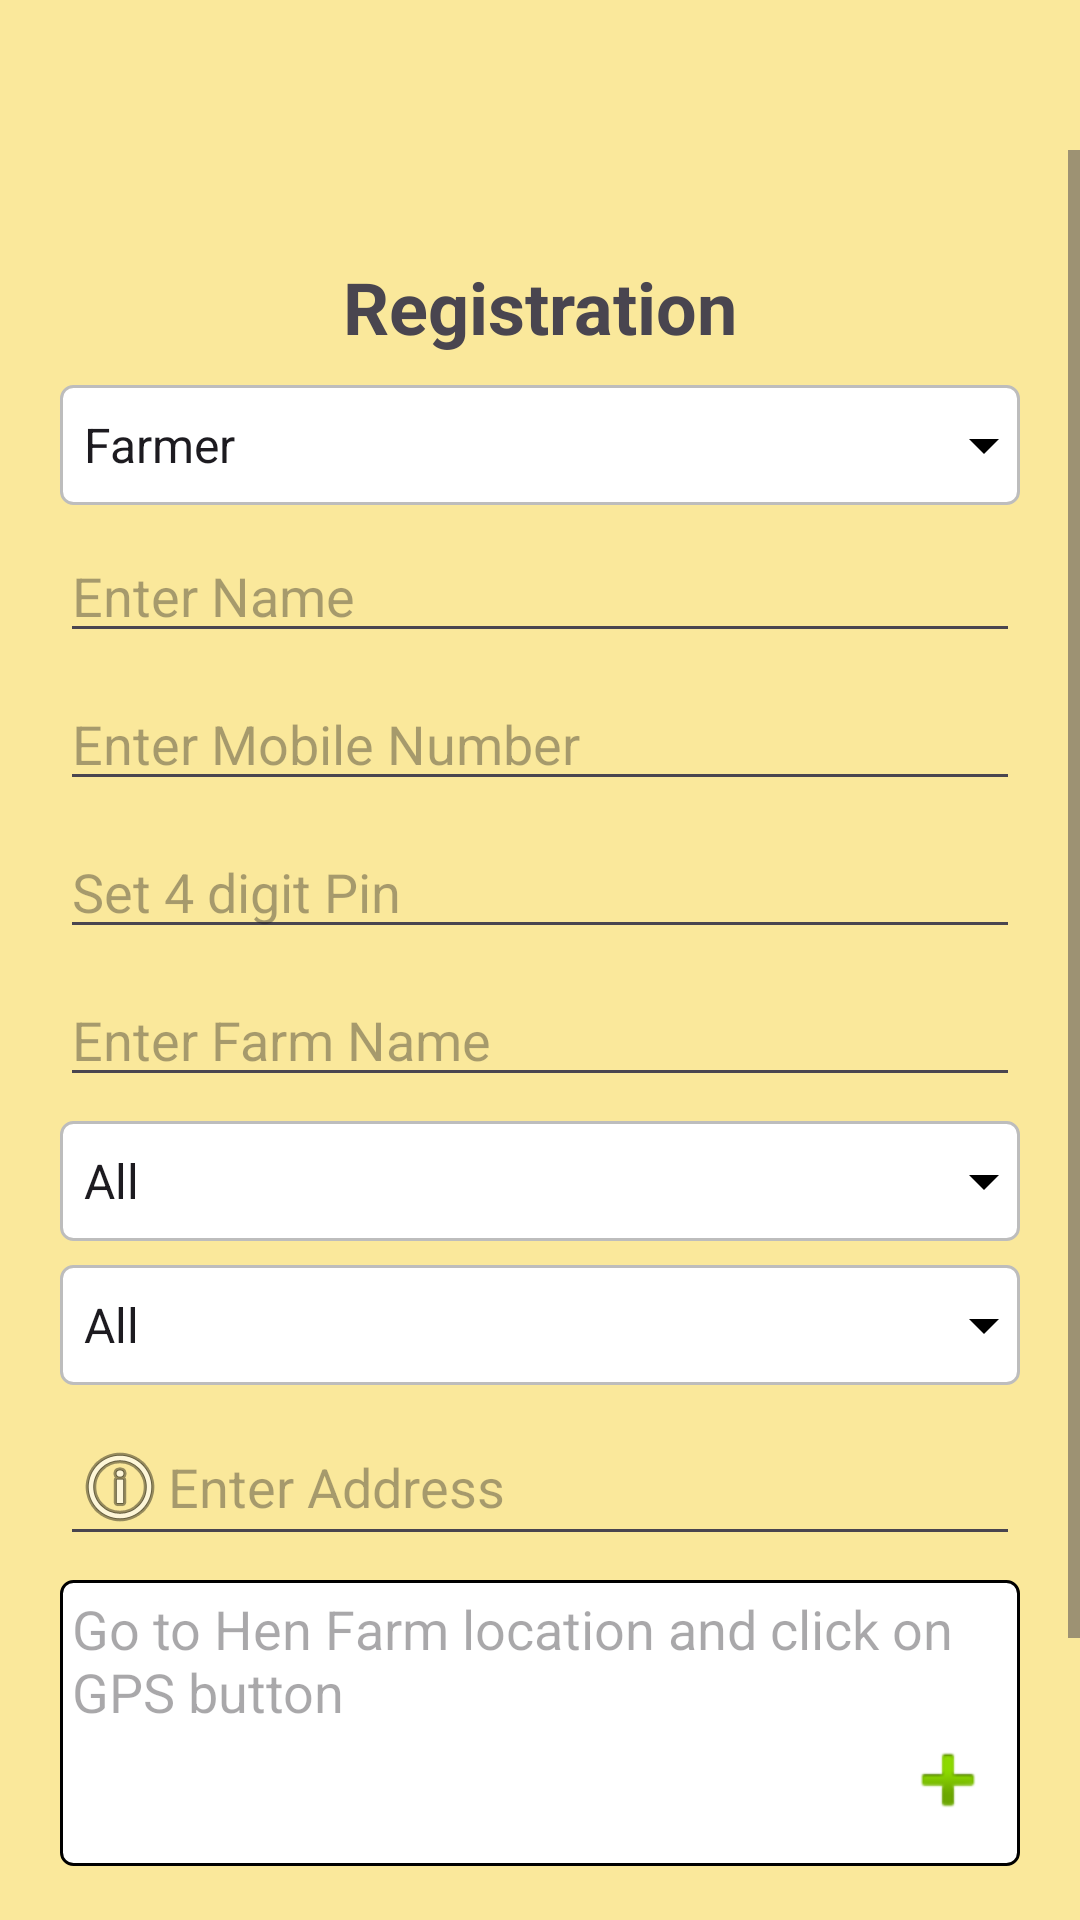

Write the Android layout XML for this screen, with the resource values it uses.
<!-- AndroidManifest.xml: application theme Theme.ProjectC -->
<!-- res/layout/register.xml -->
<?xml version="1.0" encoding="utf-8"?>
<androidx.constraintlayout.widget.ConstraintLayout xmlns:android="http://schemas.android.com/apk/res/android"
    xmlns:app="http://schemas.android.com/apk/res-auto"
    xmlns:tools="http://schemas.android.com/tools"
    android:id="@+id/Registration"
    android:background="@color/bgColor"
    android:layout_width="match_parent"
    android:layout_height="match_parent"
    android:fitsSystemWindows="true"
    tools:context=".RegisterSingup">

    <androidx.appcompat.widget.Toolbar
        android:id="@+id/customToolbar"
        android:layout_width="match_parent"
        android:layout_height="50dp"
        android:background="@color/bgColor"
        android:elevation="4dp"
        android:theme="@style/CustomToolbar"
        app:layout_constraintEnd_toEndOf="parent"
        app:layout_constraintStart_toStartOf="parent"
        app:layout_constraintTop_toTopOf="parent"
        app:popupTheme="@style/ThemeOverlay.AppCompat.Light" />

    <ScrollView
        android:id="@+id/scrollView"
        android:layout_width="match_parent"
        android:layout_height="0dp"
        app:layout_constraintBottom_toBottomOf="parent"
        app:layout_constraintEnd_toEndOf="parent"
        app:layout_constraintStart_toStartOf="parent"
        app:layout_constraintTop_toBottomOf="@+id/customToolbar">

        <LinearLayout
            android:layout_width="match_parent"
            android:layout_height="wrap_content"
            android:layout_margin="10dp"
            android:orientation="vertical"
            android:padding="10dp">

            <TextView
                android:id="@+id/registration_text"
                android:layout_width="wrap_content"
                android:layout_height="wrap_content"
                android:layout_gravity="center"
                android:layout_marginTop="16dp"
                android:layout_marginBottom="10dp"
                android:text="@string/registration"
                android:textSize="24sp"
                android:textStyle="bold" />

            
            <Spinner
                android:id="@+id/spinner_role"
                android:layout_width="match_parent"
                android:layout_height="40dp"
                android:background="@drawable/border_spinner"
                android:entries="@array/roles" />

            
            <LinearLayout
                android:layout_width="match_parent"
                android:layout_height="wrap_content"
                android:layout_marginTop="8dp"
                android:orientation="horizontal">

                <EditText
                    android:id="@+id/textfield_name"
                    android:layout_width="0dp"
                    android:layout_height="wrap_content"
                    android:layout_weight="1"
                    android:hint="Enter Name" />
            </LinearLayout>

            
            <LinearLayout
                android:layout_width="match_parent"
                android:layout_height="wrap_content"
                android:layout_marginTop="8dp"
                android:orientation="horizontal">

                <EditText
                    android:id="@+id/textfield_mobile"
                    android:layout_width="0dp"
                    android:layout_height="wrap_content"
                    android:layout_weight="1"
                    android:hint="Enter Mobile Number"
                    android:maxLength="10"
                    android:inputType="number"/>
            </LinearLayout>

            
            <LinearLayout
                android:layout_width="match_parent"
                android:layout_height="wrap_content"
                android:layout_marginTop="8dp"
                android:orientation="horizontal">

                <EditText
                    android:id="@+id/textfield_pin"
                    android:layout_width="0dp"
                    android:layout_height="wrap_content"
                    android:layout_weight="1"
                    android:hint="Set 4 digit Pin"
                    android:inputType="number"
                    android:maxLength="4"
                    android:digits="0123456789"/>
            </LinearLayout>

            
            <LinearLayout
                android:layout_width="match_parent"
                android:layout_height="wrap_content"
                android:layout_marginTop="8dp"
                android:orientation="horizontal">

                <EditText
                    android:id="@+id/textfield_farm"
                    android:layout_width="0dp"
                    android:layout_height="wrap_content"
                    android:layout_weight="1"
                    android:hint="Enter Farm Name" />
            </LinearLayout>

            
            <Spinner
                android:id="@+id/spinner_state"
                android:layout_width="match_parent"
                android:layout_height="40dp"
                android:layout_marginTop="8dp"
                android:background="@drawable/border_spinner"
                android:entries="@array/states" />

            
            <Spinner
                android:id="@+id/spinner_district"
                android:layout_width="match_parent"
                android:layout_height="40dp"
                android:layout_marginTop="8dp"
                android:background="@drawable/border_spinner"
                android:entries="@array/districts" />

            
            <LinearLayout
                android:layout_width="match_parent"
                android:layout_height="wrap_content"
                android:layout_marginTop="8dp"
                android:orientation="horizontal">

                <EditText
                    android:id="@+id/textfield_address1"
                    android:layout_width="0dp"
                    android:layout_height="wrap_content"
                    android:layout_weight="1"
                    android:drawableLeft="@android:drawable/ic_menu_info_details"
                    android:hint="Enter Address" />
            </LinearLayout>

            
            <LinearLayout
                android:layout_width="match_parent"
                android:layout_height="wrap_content"
                android:layout_marginTop="8dp"
                android:orientation="vertical">

                <EditText
                    android:id="@+id/textfield_address2"
                    android:layout_width="match_parent"
                    android:layout_height="wrap_content"
                    android:background="@drawable/border_edittext"
                    android:enabled="false"
                    android:gravity="top"
                    android:hint="Go to Hen Farm location and click on GPS button "
                    android:inputType="textMultiLine"
                    android:lines="4" />

                <ImageView
                    android:id="@+id/icon_gps"
                    android:layout_width="wrap_content"
                    android:layout_height="wrap_content"
                    android:layout_gravity="end|top"
                    android:layout_marginTop="-45dp"
                    android:layout_marginEnd="8dp"
                    android:src="@android:drawable/ic_input_add" />
            </LinearLayout>

            
            <Button
                android:id="@+id/button_register"
                android:layout_width="match_parent"
                android:layout_height="wrap_content"
                android:layout_marginTop="16dp"
                android:backgroundTint="@color/bgButtonColor"
                android:text="Register"
                android:textColor="@color/white"
                android:textSize="20sp" />

            
            <Button
                android:id="@+id/button_login"
                android:layout_width="match_parent"
                android:layout_height="wrap_content"
                android:layout_marginTop="8dp"
                android:backgroundTint="@color/bgButtonColor"
                android:text="Go to Login"
                android:textColor="@color/white"
                android:textSize="20sp" />
        </LinearLayout>
    </ScrollView>
    
    <FrameLayout
        android:id="@+id/fragment_container"
        android:layout_width="match_parent"
        android:layout_height="match_parent"/>
</androidx.constraintlayout.widget.ConstraintLayout>
<!-- resources referenced by this layout -->
<resources>
  <string-array name="districts">
          <item>All</item>
          <item>Guntur</item>
          <item>Krishna</item>
          <item>Chittor</item>
          <item>Prakasam</item>
          <item>Kurnool</item>
      </string-array>
  <string-array name="roles">
          <item>Farmer</item>
          <item>Distributor</item>
          <item>Shopkeeper</item>
      </string-array>
  <string-array name="states">
          <item>All</item>
          <item>AP</item>
          <item>Telangana</item>
          <item>Karnataka</item>
          <item>Kerala</item>
          <item>Odissa</item>
      </string-array>
  <color name="bgButtonColor">#FF6347</color>
  <color name="bgColor">#FAE89B</color>
  <color name="white">#FFFFFFFF</color>
  <!-- drawable border_edittext (drawable) -->
  <?xml version="1.0" encoding="utf-8"?>
  <shape xmlns:android="http://schemas.android.com/apk/res/android">
      <solid android:color="#FFFFFF"/> 
      <stroke
          android:width="1dp"
          android:color="#000000"/> 
      <padding
          android:left="4dp"
          android:top="4dp"
          android:right="4dp"
          android:bottom="4dp"/>
      <corners android:radius="4dp"/> 
  </shape>
  <!-- drawable border_spinner (drawable) -->
  <?xml version="1.0" encoding="utf-8"?>
  <layer-list xmlns:android="http://schemas.android.com/apk/res/android">
  
      
      <item>
          <shape android:shape="rectangle">
              <solid android:color="@android:color/white" />
              <corners android:radius="4dp"/>
              <stroke android:width="1dp" android:color="#BDBDBD"/>
          </shape>
      </item>
  
      
      <item android:drawable="@drawable/ic_arrow_down" android:gravity="right|center_vertical"/>
  </layer-list>
  <string name="registration">Registration</string>
  <style name="CustomToolbar" parent="ThemeOverlay.AppCompat.Dark.ActionBar">
          <item name="android:background">@color/bgColor</item>
          <item name="android:tint">@color/red</item>
          <item name="titleTextStyle">@style/ToolbarTitleText</item>
          <item name="navigationIconTint">@color/black</item>
      </style>
  <style name="Theme.ProjectC" parent="Base.Theme.ProjectC" />
  <!-- drawable ic_arrow_down (drawable) -->
  <vector xmlns:android="http://schemas.android.com/apk/res/android"
      android:width="24dp"
      android:height="24dp"
      android:viewportWidth="24"
      android:viewportHeight="24">
      <path
          android:fillColor="@android:color/black"
          android:pathData="M7,10l5,5l5,-5z" />
  </vector>
  <color name="red">#FF0000</color>
  <style name="ToolbarTitleText" parent="TextAppearance.Widget.AppCompat.Toolbar.Title">
          <item name="android:textColor">@color/black</item>
      </style>
  <color name="black">#FF000000</color>
  <style name="Base.Theme.ProjectC" parent="Theme.Material3.DayNight.NoActionBar">
          
          
      </style>
</resources>
